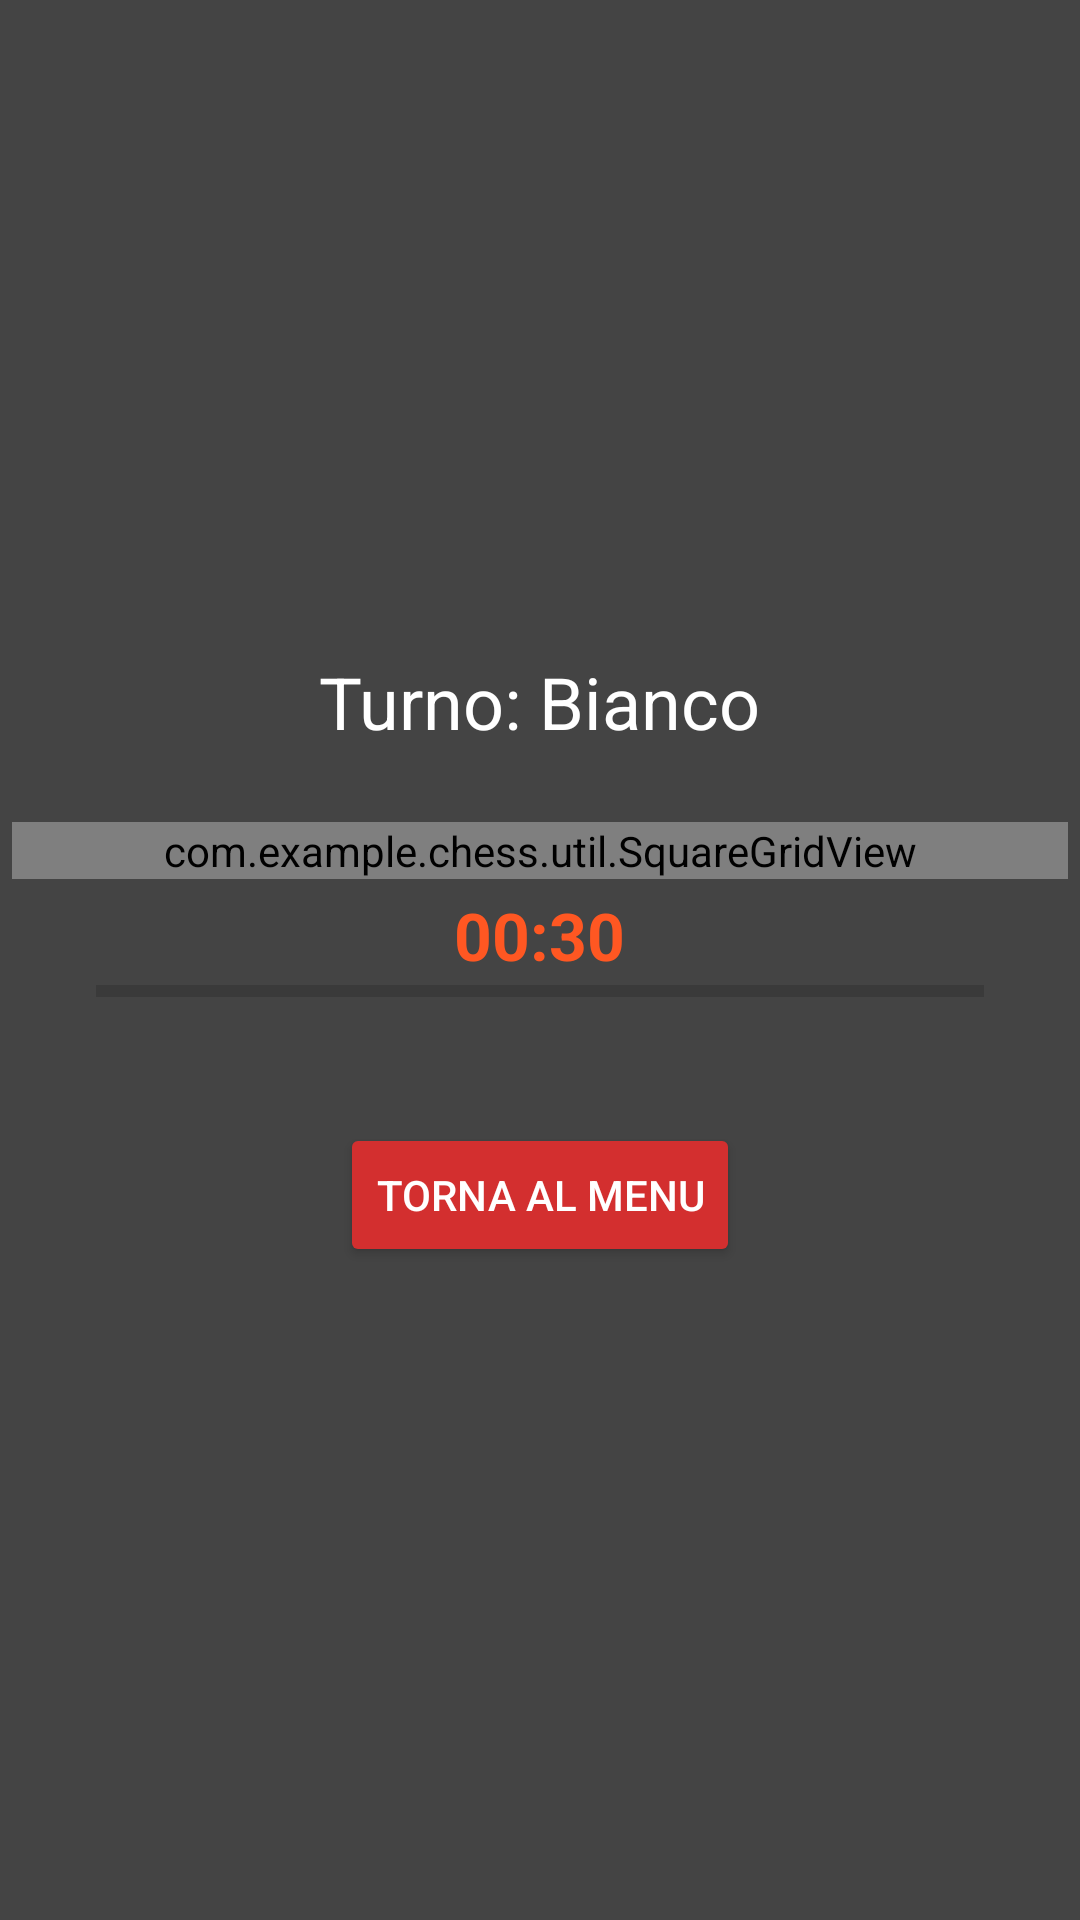

Here is an Android app screen rendered from its layout file. Give the layout XML and the strings, colors and styles it references.
<!-- AndroidManifest.xml: application theme Theme.Chess -->
<!-- res/layout/activity_main.xml -->
<?xml version="1.0" encoding="utf-8"?>
<LinearLayout xmlns:android= "http://schemas.android.com/apk/res/android"
    xmlns:app="http://schemas.android.com/apk/res-auto"
    xmlns:tools="http://schemas.android.com/tools"
    android:layout_width="match_parent"
    android:layout_height="match_parent"
    android:orientation="vertical"
    android:gravity="center"
    android:background="@color/grigio_fumo">

    <TextView
        android:id="@+id/statusText"
        android:layout_width="wrap_content"
        android:layout_height="wrap_content"
        android:text="@string/turno_bianco"
        android:textColor="@color/white"
        android:textSize="24sp"
        android:layout_marginBottom="20dp" />

    <FrameLayout
        android:id="@+id/boardContainer"
        android:layout_width="match_parent"
        android:layout_height="wrap_content"
        android:layout_margin="4dp">

        <com.example.chess.util.SquareGridView
            android:id="@+id/chessGrid"
            android:layout_width="match_parent"
            android:layout_height="wrap_content"
            android:numColumns="8"
            android:gravity="center"
            android:stretchMode="columnWidth"
            android:background="@color/grigio_fumo" />

    </FrameLayout>
    <TextView
        android:id="@+id/timerText"
        android:layout_width="wrap_content"
        android:layout_height="wrap_content"
        android:layout_gravity="center_horizontal"
        android:text="@string/_00_30"
        android:textColor="@color/arancione"
        android:textSize="22sp"
        android:textStyle="bold" />

    <ProgressBar
        android:id="@+id/timerBar"
        style="?android:attr/progressBarStyleHorizontal"
        android:layout_width="match_parent"
        android:layout_height="8dp"
        android:layout_marginStart="32dp"
        android:layout_marginEnd="32dp"
        android:layout_marginBottom="16dp"
        android:progressTint="@color/arancione"
        android:progressBackgroundTint="@color/black_soft" />

    <Button
        android:id="@+id/btnExit"
        android:layout_width="wrap_content"
        android:layout_height="wrap_content"
        android:text="@string/torna_al_menu"
        android:layout_gravity="center"
        android:layout_marginTop="24dp"
        android:backgroundTint="@color/red"
        android:textColor="@color/white" />

</LinearLayout>
<!-- resources referenced by this layout -->
<resources>
  <color name="arancione">#FF5722</color>
  <color name="black_soft">#222222</color>
  <color name="grigio_fumo">#444444</color>
  <color name="red">#D32F2F</color>
  <color name="white">#FFFFFFFF</color>
  <string name="_00_30">00:30</string>
  <string name="torna_al_menu">Torna al Menu</string>
  <string name="turno_bianco">Turno: Bianco</string>
  <style name="Theme.Chess" parent="Base.Theme.Chess" />
  <style name="Base.Theme.Chess" parent="Theme.Material3.DayNight.NoActionBar">
          
          <item name="colorPrimary">#FF000000</item>
          
      </style>
</resources>
